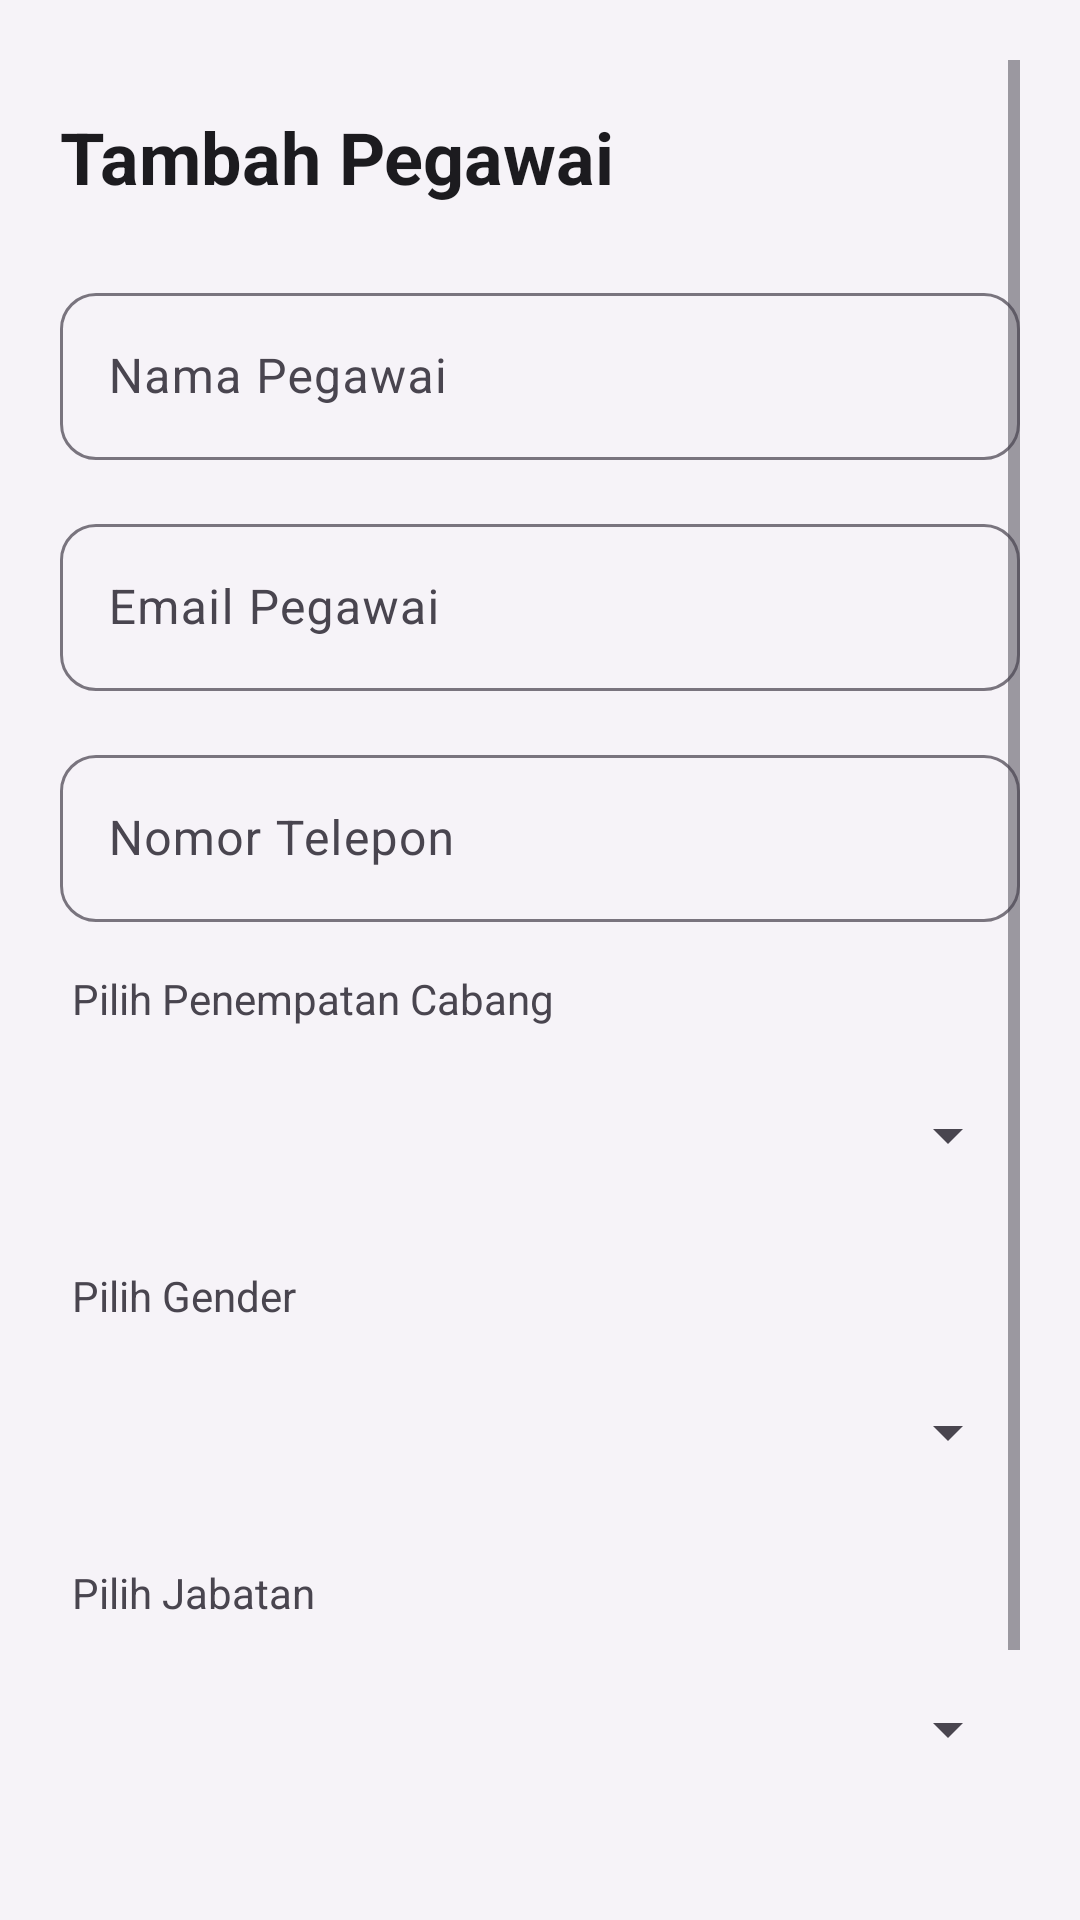

The Android layout XML behind this screen, and the referenced resources:
<!-- AndroidManifest.xml: application theme Theme.Secondaplication -->
<!-- res/layout/activity_tambah_pegawai.xml -->
<?xml version="1.0" encoding="utf-8"?>
<ScrollView android:fitsSystemWindows="true" android:layout_marginHorizontal="16dp" xmlns:android="http://schemas.android.com/apk/res/android"
    xmlns:app="http://schemas.android.com/apk/res-auto"
    android:layout_width="match_parent"
    android:layout_height="match_parent"
    android:background="?android:windowBackground"
    android:padding="20dp">

    <LinearLayout
        android:layout_width="match_parent"
        android:layout_height="wrap_content"
        android:orientation="vertical">

        <TextView
            android:id="@+id/tvTitleTambahPegawai"
            android:layout_width="wrap_content"
            android:layout_height="wrap_content"
            android:text="Tambah Pegawai"
            android:textSize="24sp"
            android:textStyle="bold"
            android:textColor="?android:textColorPrimary"
            android:layout_marginTop="16dp"
            android:layout_marginBottom="24dp"/>

        
        <com.google.android.material.textfield.TextInputLayout
            android:layout_width="match_parent"
            android:layout_height="wrap_content"
            android:layout_marginBottom="16dp"
            android:hint="Nama Pegawai"
            app:boxBackgroundMode="outline"
            app:boxCornerRadiusTopStart="12dp"
            app:boxCornerRadiusTopEnd="12dp"
            app:boxCornerRadiusBottomStart="12dp"
            app:boxCornerRadiusBottomEnd="12dp">

            <com.google.android.material.textfield.TextInputEditText
                android:id="@+id/etNamaPegawai"
                android:layout_width="match_parent"
                android:layout_height="wrap_content"
                android:inputType="textPersonName"
                android:textColor="?android:textColorPrimary"/>
        </com.google.android.material.textfield.TextInputLayout>

        
        <com.google.android.material.textfield.TextInputLayout
            android:layout_width="match_parent"
            android:layout_height="wrap_content"
            android:layout_marginBottom="16dp"
            android:hint="Email Pegawai"
            app:boxBackgroundMode="outline"
            app:boxCornerRadiusTopStart="12dp"
            app:boxCornerRadiusTopEnd="12dp"
            app:boxCornerRadiusBottomStart="12dp"
            app:boxCornerRadiusBottomEnd="12dp">

            <com.google.android.material.textfield.TextInputEditText
                android:id="@+id/etEmailPegawai"
                android:layout_width="match_parent"
                android:layout_height="wrap_content"
                android:inputType="textEmailAddress"
                android:textColor="?android:textColorPrimary"/>
        </com.google.android.material.textfield.TextInputLayout>

        
        <com.google.android.material.textfield.TextInputLayout
            android:layout_width="match_parent"
            android:layout_height="wrap_content"
            android:layout_marginBottom="16dp"
            android:hint="Nomor Telepon"
            app:boxBackgroundMode="outline"
            app:boxCornerRadiusTopStart="12dp"
            app:boxCornerRadiusTopEnd="12dp"
            app:boxCornerRadiusBottomStart="12dp"
            app:boxCornerRadiusBottomEnd="12dp">

            <com.google.android.material.textfield.TextInputEditText
                android:id="@+id/etTeleponPegawai"
                android:layout_width="match_parent"
                android:layout_height="wrap_content"
                android:inputType="phone"
                android:textColor="?android:textColorPrimary"/>
        </com.google.android.material.textfield.TextInputLayout>

        
        <TextView
            android:layout_width="wrap_content"
            android:layout_height="wrap_content"
            android:text="Pilih Penempatan Cabang"
            android:textSize="14sp"
            android:textColor="?android:textColorSecondary"
            android:layout_marginStart="4dp"
            android:layout_marginBottom="8dp"/>

        <androidx.cardview.widget.CardView
            android:layout_width="match_parent"
            android:layout_height="wrap_content"
            android:layout_marginBottom="16dp"
            app:cardCornerRadius="12dp"
            app:cardElevation="0dp"
            app:cardBackgroundColor="@android:color/transparent">

            <Spinner
                android:id="@+id/spCabangPegawai"
                android:layout_width="match_parent"
                android:layout_height="56dp"
                android:spinnerMode="dropdown"
                android:padding="8dp"/>
        </androidx.cardview.widget.CardView>

        
        <TextView
            android:layout_width="wrap_content"
            android:layout_height="wrap_content"
            android:text="Pilih Gender"
            android:textSize="14sp"
            android:textColor="?android:textColorSecondary"
            android:layout_marginStart="4dp"
            android:layout_marginBottom="8dp"/>

        <androidx.cardview.widget.CardView
            android:layout_width="match_parent"
            android:layout_height="wrap_content"
            android:layout_marginBottom="16dp"
            app:cardCornerRadius="12dp"
            app:cardElevation="0dp"
            app:cardBackgroundColor="@android:color/transparent">

            <Spinner
                android:id="@+id/spGenderPegawai"
                android:layout_width="match_parent"
                android:layout_height="56dp"
                android:spinnerMode="dropdown"
                android:padding="8dp"/>
        </androidx.cardview.widget.CardView>

        
        <TextView
            android:layout_width="wrap_content"
            android:layout_height="wrap_content"
            android:text="Pilih Jabatan"
            android:textSize="14sp"
            android:textColor="?android:textColorSecondary"
            android:layout_marginStart="4dp"
            android:layout_marginBottom="8dp"/>

        <androidx.cardview.widget.CardView
            android:layout_width="match_parent"
            android:layout_height="wrap_content"
            android:layout_marginBottom="32dp"
            app:cardCornerRadius="12dp"
            app:cardElevation="0dp"
            app:cardBackgroundColor="@android:color/transparent">

            <Spinner
                android:id="@+id/spJabatanPegawai"
                android:layout_width="match_parent"
                android:layout_height="56dp"
                android:spinnerMode="dropdown"
                android:padding="8dp"/>
        </androidx.cardview.widget.CardView>

        
        <Button
            android:id="@+id/btnSimpanPegawai"
            android:layout_width="match_parent"
            android:layout_height="56dp"
            android:text="Simpan Pegawai"
            android:textSize="16sp"
            android:textStyle="bold"
            app:cornerRadius="12dp"
            android:layout_marginBottom="32dp"/>

    </LinearLayout>
</ScrollView>
<!-- resources referenced by this layout -->
<resources>
  <style name="Theme.Secondaplication" parent="Base.Theme.Secondaplication" />
  <style name="Base.Theme.Secondaplication" parent="Theme.Material3.DayNight.NoActionBar">
          
          <item name="colorPrimary">@color/primary_light</item>
          <item name="colorOnPrimary">@color/white</item>
          <item name="colorPrimaryContainer">@color/primary_container_light</item>
          <item name="android:windowBackground">@color/background_light</item>
          <item name="android:textColorPrimary">@color/text_primary_light</item>
          <item name="android:textColorSecondary">@color/text_secondary_light</item>
      </style>
  <color name="primary_light">#8578A8</color>
  <color name="white">#FFFFFFFF</color>
  <color name="primary_container_light">#EADDFF</color>
  <color name="background_light">#F6F3F8</color>
  <color name="text_primary_light">#1C1B1F</color>
  <color name="text_secondary_light">#49454F</color>
</resources>
